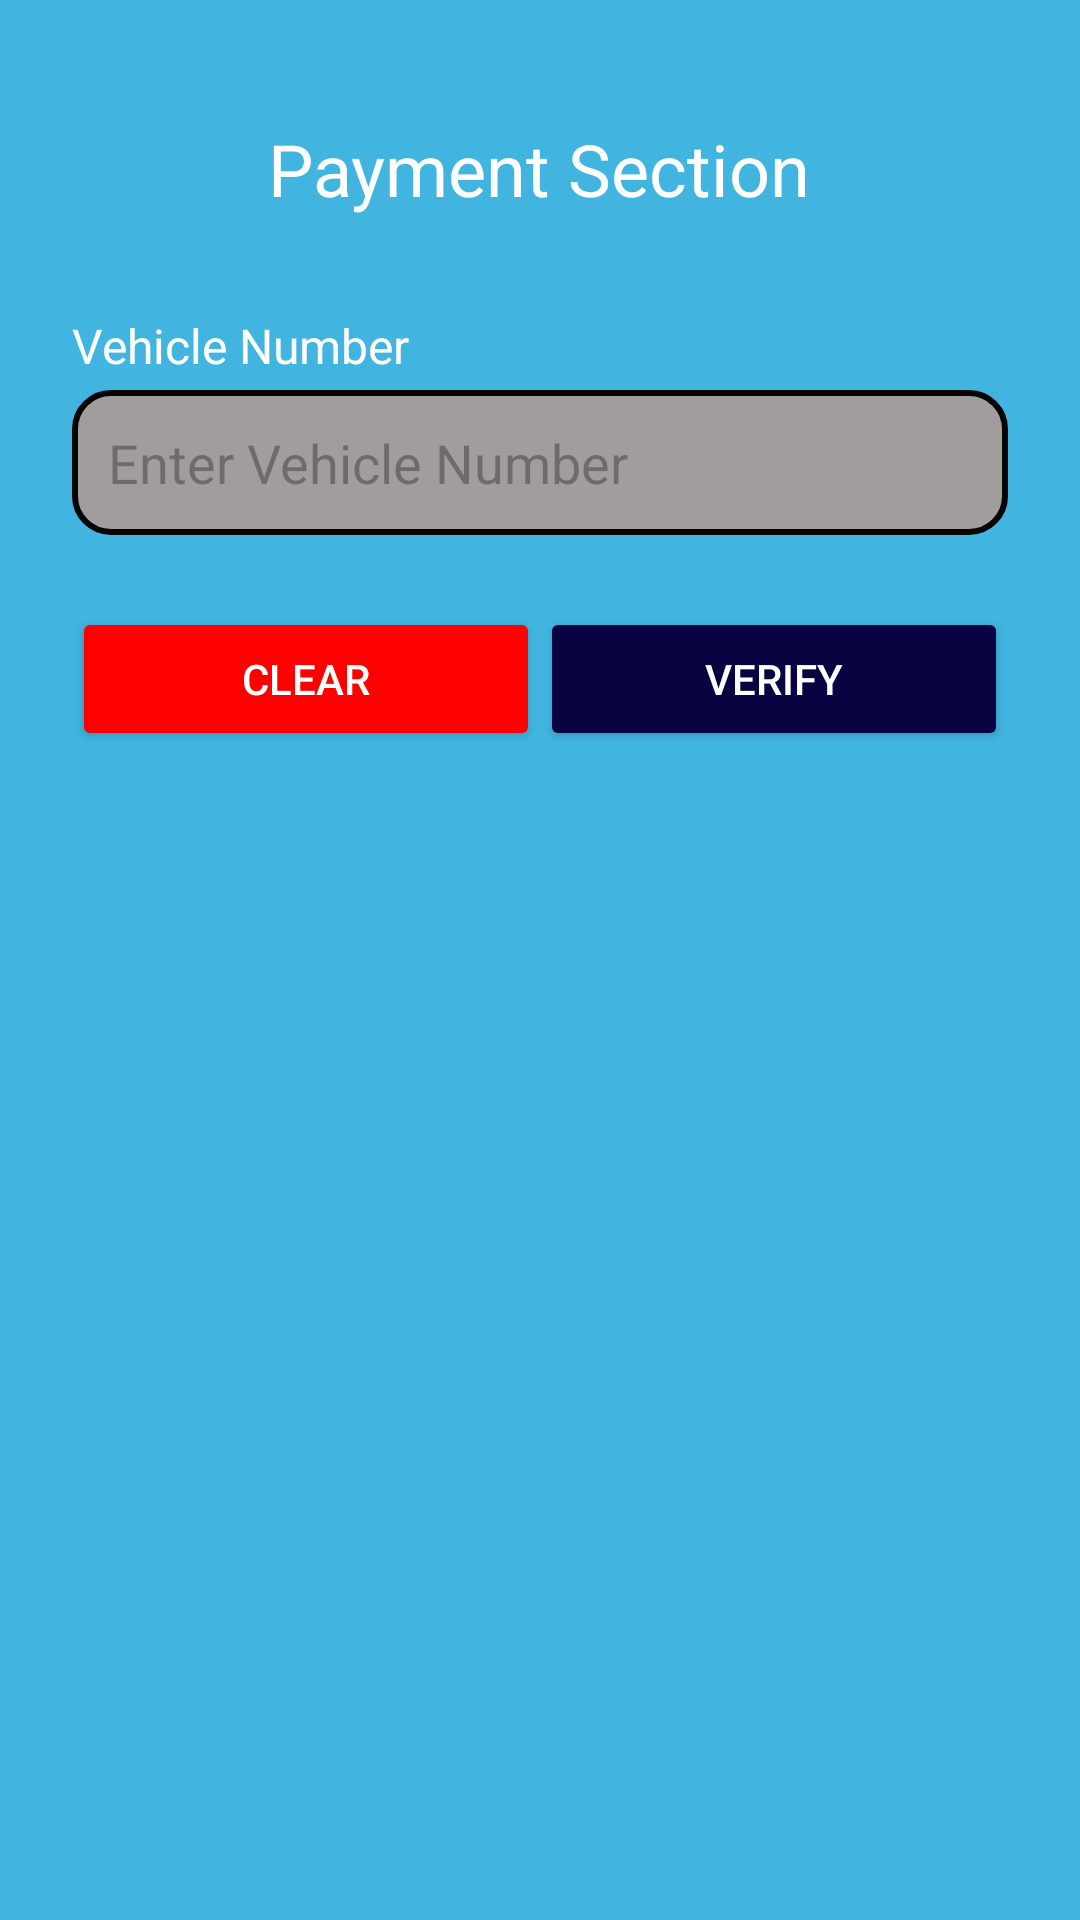

Android layout source for this screen:
<!-- AndroidManifest.xml: application theme Theme.TollPay -->
<!-- res/layout/activity_payment.xml -->
<?xml version="1.0" encoding="utf-8"?>
<ScrollView xmlns:android="http://schemas.android.com/apk/res/android"
    xmlns:tools="http://schemas.android.com/tools"
    android:layout_width="match_parent"
    android:layout_height="match_parent"
    android:background="#41B5E0"
    android:padding="24dp">

    <RelativeLayout
        android:layout_width="match_parent"
        android:layout_height="wrap_content">

        
        <TextView
            android:id="@+id/profileTitle"
            android:layout_width="wrap_content"
            android:layout_height="wrap_content"
            android:text="Payment Section"
            android:textSize="24sp"
            android:textColor="#FFFFFF"
            android:layout_centerHorizontal="true"
            android:layout_alignParentTop="true"
            android:layout_marginTop="16dp" />

        
        <TextView
            android:id="@+id/rcBookLabel"
            android:layout_width="wrap_content"
            android:layout_height="wrap_content"
            android:text="Vehicle Number"
            android:textSize="16sp"
            android:textColor="#FFFFFF"
            android:layout_below="@id/profileTitle"
            android:layout_marginTop="32dp" />

        
        <EditText
            android:id="@+id/rcBookField"
            android:layout_width="match_parent"
            android:layout_height="wrap_content"
            android:hint="Enter Vehicle Number"
            android:layout_below="@id/rcBookLabel"
            android:layout_marginTop="4dp"
            android:padding="12dp"
            android:background="@drawable/rounded_edittext"
            android:textColor="#000000" />

        
        <TextView
            android:id="@+id/accountNameLabel"
            android:layout_width="wrap_content"
            android:layout_height="wrap_content"
            android:text="E-PAY User Name"
            android:visibility="gone"
            android:textSize="16sp"
            android:textColor="#FFFFFF"
            android:layout_below="@id/rcBookField"
            android:layout_marginTop="16dp" />

        
        <EditText
            android:id="@+id/accountNameField"
            android:layout_width="match_parent"
            android:layout_height="50dp"
            android:visibility="gone"
            android:hint="Enter Username as in E-PAY"
            android:layout_below="@id/accountNameLabel"
            android:layout_marginTop="8dp"
            android:padding="12dp"
            android:background="@drawable/rounded_edittext"
            android:textColor="#000000" />

        
        <TextView
            android:id="@+id/pinField"
            android:layout_width="wrap_content"
            android:layout_height="wrap_content"
            android:text="PIN"
            android:visibility="gone"
            android:textSize="16sp"
            android:textColor="#FFFFFF"
            android:layout_below="@id/accountNameField"
            android:layout_marginTop="16dp" />

        <EditText
            android:id="@+id/EpinField"
            android:layout_width="match_parent"
            android:layout_height="50dp"
            android:visibility="gone"
            android:hint="Enter PIN"
            android:layout_below="@id/pinField"
            android:layout_marginTop="8dp"
            android:padding="12dp"
            android:background="@drawable/rounded_edittext"
            android:textColor="#000000" />

        
        <LinearLayout
            android:layout_width="match_parent"
            android:layout_height="wrap_content"
            android:layout_below="@id/EpinField"
            android:layout_marginTop="24dp"
            android:gravity="center"
            android:orientation="horizontal">

            <Button
                android:id="@+id/clearButton"
                android:layout_width="0dp"
                android:layout_height="wrap_content"
                android:layout_weight="1"
                android:backgroundTint="#FF0000"
                android:onClick="onClearClicked"
                android:text="Clear"
                android:textColor="#FFFFFF" />

            <Button
                android:id="@+id/verifyButton"
                android:layout_width="0dp"
                android:layout_height="wrap_content"
                android:layout_weight="1"
                android:backgroundTint="#080341"
                android:onClick="onVerifyClicked"
                android:text="Verify"
                android:textColor="#FFFFFF" />

            <Button
                android:id="@+id/NameVerifyButton"
                android:layout_width="0dp"
                android:layout_height="wrap_content"
                android:layout_weight="1"
                android:backgroundTint="#49B321"
                android:onClick="onVerifyClicked"
                android:text="Verify E-Pay"
                android:visibility="gone"
                android:textColor="#FFFFFF" />

            <Button
                android:id="@+id/submitButton"
                android:layout_width="0dp"
                android:layout_height="wrap_content"
                android:layout_weight="1"
                android:backgroundTint="#49B321"
                android:onClick="onVerifyClicked"
                android:text="Submit"
                android:visibility="gone"
                android:textColor="#FFFFFF" />
        </LinearLayout>

    </RelativeLayout>
</ScrollView>
<!-- resources referenced by this layout -->
<resources>
  <!-- drawable rounded_edittext (drawable) -->
  <?xml version="1.0" encoding="utf-8"?>
  <shape xmlns:android="http://schemas.android.com/apk/res/android">
      <solid android:color="#A19D9D"/> 
      <corners android:radius="12dp"/> 
      <stroke
          android:width="2dp"
          android:color="#050505"/>
  
  </shape>
  <style name="Theme.TollPay" parent="Base.Theme.TollPay" />
  <style name="Base.Theme.TollPay" parent="Theme.Material3.DayNight.NoActionBar">
          
          
      </style>
</resources>
